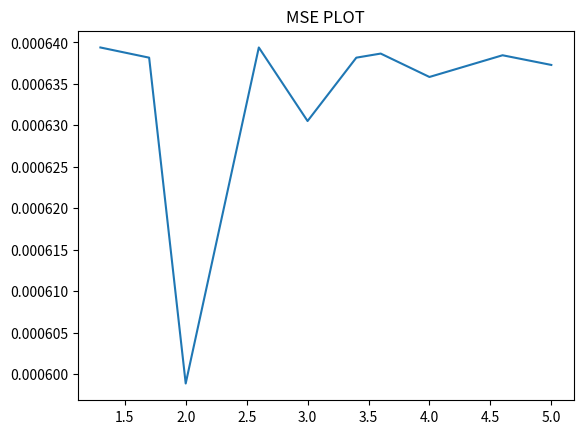

Python code for this plot:
import numpy as np
import matplotlib.pyplot as plt 
import math

#Factor n interpolator
def sinwave(n):
    x = [0]*n
    for i in range(n):
        angle = 2*math.pi*i/(n-1)
        x[i] = math.sin(angle)
    return x

if __name__ == "__main__":
    #n  = input()
    # n = 17
    yaxisval = []
    xaxisval = []
    for n in [13,17,20,26,30,34,36,40,46,50]:
        sinarray10 = sinwave(11)
        sinarrayn = sinwave(n+1)
        templist = [0]*(n+1)
        #print(sinarray10)
        
        for i in range(n+1):
            #print(i, i*10/n)
            #print(i, i*10/n)
            #print(math.ceil(i*10/n)-math.floor(i*10/n))
            if i == n or i == 0:
                templist[i] = 0
            elif math.ceil(i*10/n)-math.floor(i*10/n) == 0:
                #print(i*10/n)
                templist[i] = sinarray10[int(i*10/n)]
            else:    
                templist[i] = sinarray10[int(math.floor(i*10/n))] - (i*10/n - math.floor(i*10/n) )*((sinarray10[int(math.floor(i*10/n))]-sinarray10[int(math.ceil(i*10/n))])/(math.ceil(i*10/n)-math.floor(i*10/n)))
    
        sqlist = [math.pow(sinarrayn[:n][iter] - templist[:n][iter],2) for iter in range(len(sinarrayn[:n]))]
        yaxisval.append(sum(sqlist)/len(sqlist))
        xaxisval.append(n/10)
        print("MSE Error %d Samples:" % n,sum(sqlist)/len(sqlist))

    plt.title("MSE PLOT")
    plt.plot(xaxisval,yaxisval)
    # plt.stem(np.arange(n+1),templist[:n+1])

    plt.show()

    # templist30 = [math.pow(sinarray30[:30][iter] - y30[:30][iter],2) for iter in range(len(sinarray30[:30]))]
    # print("MSE Error 30 Samples:",sum(templist30)/len(templist30))

